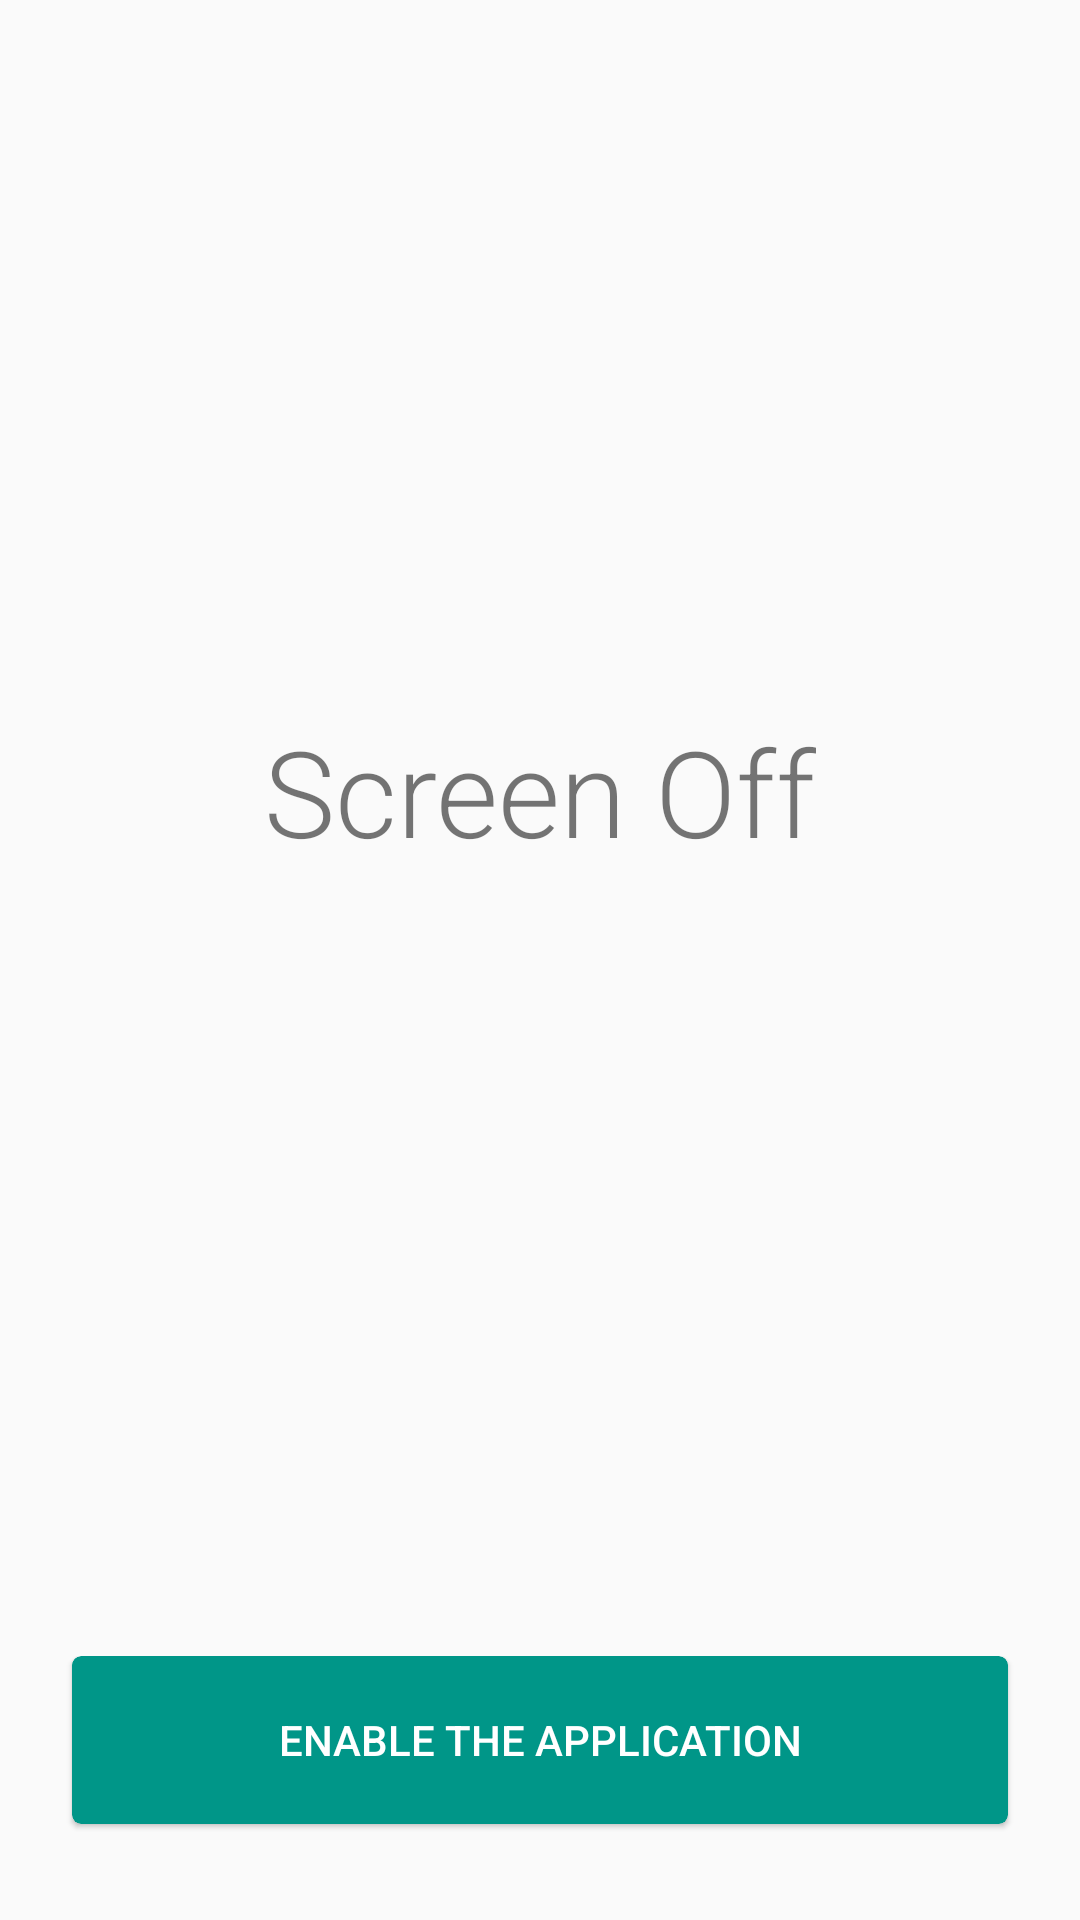

Reconstruct the res/layout file that produces this screen, plus the resources it refers to.
<!-- AndroidManifest.xml: application theme AppTheme -->
<!-- res/layout/activity_main.xml -->
<?xml version="1.0" encoding="utf-8"?>
<RelativeLayout xmlns:android="http://schemas.android.com/apk/res/android"
    xmlns:tools="http://schemas.android.com/tools"
    xmlns:app="http://schemas.android.com/apk/res-auto" android:layout_width="match_parent"
    android:layout_height="match_parent"
    app:layout_behavior="@string/appbar_scrolling_view_behavior"
    tools:showIn="@layout/activity_main" tools:context=".Main">
    <LinearLayout
        android:layout_width="match_parent"
        android:layout_height="wrap_content"
        android:gravity="center"
        android:orientation="vertical"
        android:layout_above="@+id/linearLayout"
        android:layout_alignParentTop="true">
        <TextView
            android:layout_width="wrap_content"
            android:layout_height="wrap_content"
            android:text="@string/app_name"
            android:fontFamily="sans-serif-light"
            android:textSize="40sp"/>
        <TextView
            android:layout_width="wrap_content"
            android:layout_height="wrap_content"
            android:textAppearance="?android:attr/textAppearanceMedium"
            android:fontFamily="sans-serif-light"
            android:id="@+id/version"/>
    </LinearLayout>

    <LinearLayout
        android:layout_width="match_parent"
        android:layout_height="wrap_content"
        android:orientation="vertical"
        android:gravity="center_horizontal|bottom"
        android:layout_alignParentBottom="true"
        android:paddingBottom="8dp"
        android:id="@+id/linearLayout">

        <androidx.cardview.widget.CardView
            android:id="@+id/button"
            android:layout_width="match_parent"
            android:layout_height="?android:attr/actionBarSize"
            app:cardCornerRadius="3dp"
            app:cardElevation="1dp"
            android:foreground="?attr/selectableItemBackground"
            android:background="@color/colorAccent"
            app:cardBackgroundColor="@color/colorAccent"
            app:cardPreventCornerOverlap="true"
            android:layout_marginLeft="24dp"
            android:layout_marginRight="24dp"
            android:layout_marginBottom="24dp">
            <TextView
                android:layout_width="match_parent"
                android:layout_height="match_parent"
                android:textAppearance="?android:attr/textAppearanceButton"
                android:text="@string/action_enable"
                android:gravity="center"
                android:id="@+id/button_label"
                android:textColor="@android:color/white" />
        </androidx.cardview.widget.CardView>
    </LinearLayout>
</RelativeLayout>
<!-- resources referenced by this layout -->
<resources>
  <color name="colorAccent">#009688</color>
  <string name="action_enable">Enable the application</string>
  <string name="app_name">Screen Off</string>
  <style name="AppTheme" parent="Theme.AppCompat.Light.DarkActionBar">
          <item name="windowActionBar">false</item>
          <item name="windowNoTitle">true</item>
          <item name="android:windowDrawsSystemBarBackgrounds">true</item>
          <item name="android:statusBarColor">@color/back_status_bar</item>
          <item name="android:windowLightStatusBar">true</item>
      </style>
  <color name="back_status_bar">#cecece</color>
</resources>
